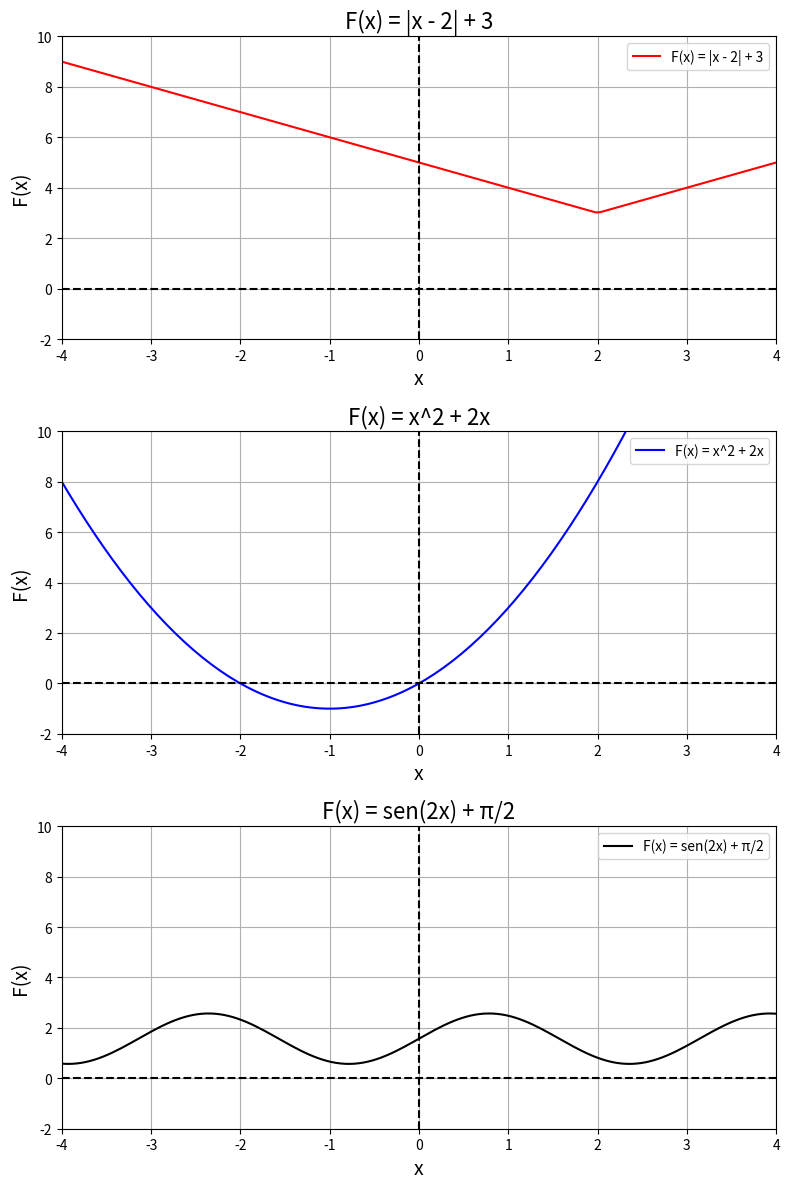

This figure's Python source:
import numpy as np
import matplotlib.pyplot as plt

def func1(x):
    return np.abs(x - 2) + 3

def func2(x):
    return x ** 2 + 2 * x

def func3(x):
    return np.sin(2 * x) + np.pi / 2

functions = [func1, func2, func3]
colors = ['red', 'blue', 'black']
labels = ['F(x) = |x - 2| + 3', 'F(x) = x^2 + 2x', 'F(x) = sen(2x) + π/2']

x_values = np.linspace(-10, 10, 400)

fig, axs = plt.subplots(3, figsize=(8, 12))

for ax, func, color, label in zip(axs, functions, colors, labels):
    y_values = [func(x) for x in x_values]
    ax.plot(x_values, y_values, color=color, label=label)
    ax.set_xlabel('x', fontsize=14)
    ax.set_ylabel('F(x)', fontsize=14)
    ax.set_title(label, fontsize=16)
    ax.grid(True)
    ax.axhline(y=0, color='k', linestyle='--')
    ax.axvline(x=0, color='k', linestyle='--')
    ax.set_xlim(-4, 4)
    ax.set_xticks(np.arange(-4, 5, 1))
    ax.set_ylim(-2, 10)
    ax.legend()

plt.tight_layout()
plt.show()